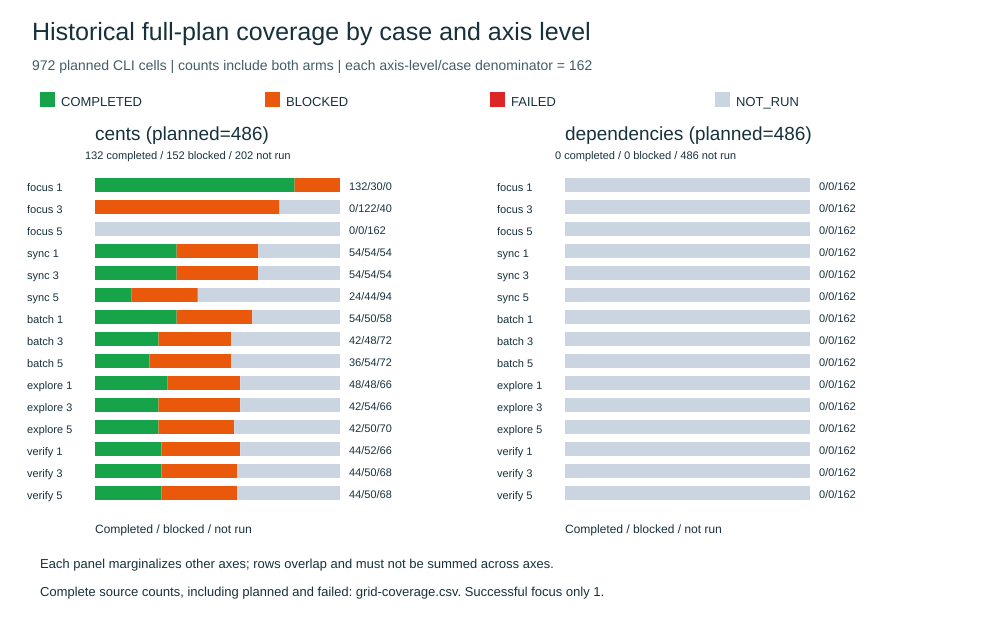

The file beside this chart, header and first rows:
case, axis, level, planned, completed, blocked, failed, not_run
cents, focus, 1, 162, 132, 30, 0, 0
cents, focus, 3, 162, 0, 122, 0, 40
cents, focus, 5, 162, 0, 0, 0, 162
cents, sync, 1, 162, 54, 54, 0, 54
cents, sync, 3, 162, 54, 54, 0, 54
cents, sync, 5, 162, 24, 44, 0, 94
cents, batch, 1, 162, 54, 50, 0, 58
cents, batch, 3, 162, 42, 48, 0, 72
cents, batch, 5, 162, 36, 54, 0, 72
cents, explore, 1, 162, 48, 48, 0, 66
cents, explore, 3, 162, 42, 54, 0, 66
cents, explore, 5, 162, 42, 50, 0, 70
cents, verify, 1, 162, 44, 52, 0, 66
cents, verify, 3, 162, 44, 50, 0, 68
cents, verify, 5, 162, 44, 50, 0, 68
dependencies, focus, 1, 162, 0, 0, 0, 162
dependencies, focus, 3, 162, 0, 0, 0, 162
dependencies, focus, 5, 162, 0, 0, 0, 162
dependencies, sync, 1, 162, 0, 0, 0, 162
dependencies, sync, 3, 162, 0, 0, 0, 162
dependencies, sync, 5, 162, 0, 0, 0, 162
dependencies, batch, 1, 162, 0, 0, 0, 162
dependencies, batch, 3, 162, 0, 0, 0, 162
dependencies, batch, 5, 162, 0, 0, 0, 162
dependencies, explore, 1, 162, 0, 0, 0, 162
dependencies, explore, 3, 162, 0, 0, 0, 162
dependencies, explore, 5, 162, 0, 0, 0, 162
dependencies, verify, 1, 162, 0, 0, 0, 162
dependencies, verify, 3, 162, 0, 0, 0, 162
dependencies, verify, 5, 162, 0, 0, 0, 162
